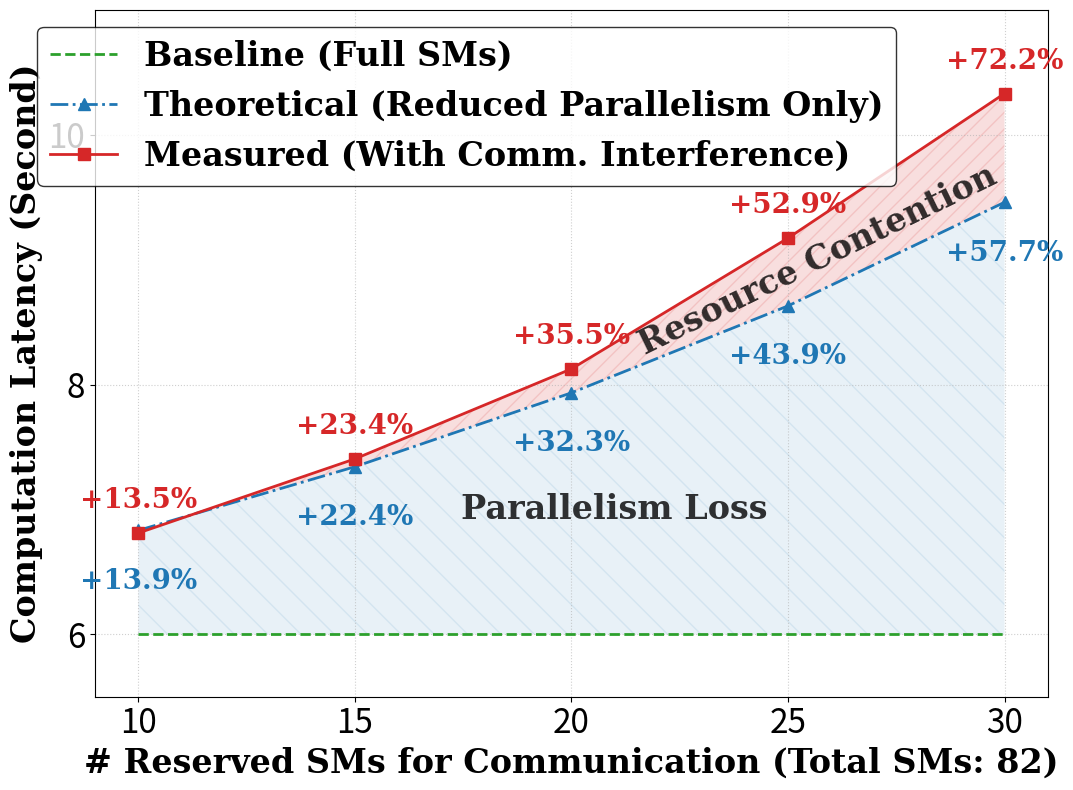

The matplotlib source for this figure: (Note: this script raises an exception after producing the figure.)
import matplotlib.pyplot as plt
import numpy as np

font_size_xticks = 24
font_size_yticks = 24
font_xlabel = {'family' : 'serif',
'weight' : 'bold',
'size'   : 24,
}
font_ylabel = {'family' : 'serif',
'weight' : 'bold',
'size'   : 24,
}
font_lengend = {'family' : 'serif',
'weight' : 'bold',
'size'   : 24,
}

LINE_WIDTH = 2

# 1. Data Preparation
sm_counts = np.array([10, 15, 20, 25, 30])
total_sm = 82

# Baseline (Average)
baseline_raw = np.array([5997.45, 5993.42, 6010.96, 5997.20, 5995.42])
baseline_raw = baseline_raw / 1000  # Convert to seconds
avg_baseline = np.mean(baseline_raw)  # Already in seconds
baseline_latency = np.full_like(sm_counts, avg_baseline, dtype=float)
baseline_latency = baseline_latency.astype(float)

# Measured Data (Interference)
interference_latency = np.array([6811.05, 7404.77, 8125.54, 9172.89, 10331.18]) / 1000  # Convert to seconds

# Theoretical Calculation
theoretical_latency = avg_baseline * (total_sm / (total_sm - sm_counts))  # Already in seconds
print("Theoretical Latency (s):", theoretical_latency)
# Calculate Percentages
actual_increase_pct = (interference_latency - avg_baseline) / avg_baseline * 100
theo_increase_pct = (theoretical_latency - avg_baseline) / avg_baseline * 100

# 2. Setup Plot Style (Academic)    
fig, ax = plt.subplots(figsize=(11, 8))

plt.rcParams['font.family'] = 'serif'
plt.rcParams['font.serif'] = ['Times New Roman', 'DejaVu Serif']
plt.rcParams['axes.linewidth'] = 1.0
plt.rcParams['xtick.direction'] = 'in'
plt.rcParams['ytick.direction'] = 'in'
plt.rcParams['xtick.top'] = True
plt.rcParams['ytick.right'] = True

# Colors
color_measure = '#D62728'  # Red
color_theory = '#1F77B4'   # Blue
color_base = '#2CA02C'     # Green

# 3. Plotting Lines

# A. Baseline
plt.plot(sm_counts, baseline_latency, linestyle='--', color=color_base, linewidth=LINE_WIDTH,
         label='Baseline (Full SMs)')
plt.plot(sm_counts, theoretical_latency, marker='^', markersize=9, linestyle='-.',
         color=color_theory, linewidth=LINE_WIDTH, label='Theoretical (Reduced Parallelism Only)')

# C. Measured
plt.plot(sm_counts, interference_latency, marker='s', markersize=9, linestyle='-',
         color=color_measure, linewidth=LINE_WIDTH, label='Measured (With Comm. Interference)')
# 4. Fill Between (Visual only, no legend)
# Note: label is omitted so it doesn't appear in the legend
# plt.fill_between(sm_counts, theoretical_latency, interference_latency,
#                  color='orange', alpha=0.15, hatch='//', edgecolor='orange')

plt.fill_between(sm_counts, theoretical_latency, interference_latency,
                 color='#D62728', alpha=0.15, hatch='//', edgecolor='none')
# 添加文字说明
plt.text(25.7, 9, 
         "Resource Contention", ha='center', va='center', fontsize=font_xlabel['size'], color='black', alpha=0.8,
         family='serif', weight='bold',
         rotation=26)

# Region A: Parallelism Loss (Green Baseline -> Blue Theoretical)
# 这一块展示的是：仅仅因为 SM 变少导致的必然延时增加
plt.fill_between(sm_counts, baseline_latency, theoretical_latency,
                 color='#1F77B4', alpha=0.1, hatch='\\', edgecolor='none')
# 添加文字说明 (可选，如果图比较挤可以在图例里说明，或者用箭头)
plt.text(21, 7, 
         "Parallelism Loss",
          ha='center',
          va='center',
          fontsize=font_xlabel['size'],
          color='black', alpha=0.8,
          family='serif', weight='bold')

# 5. Annotations (Dual Labeling)

for i in range(len(sm_counts)):
    # 5.1 Measured Annotation (Above the red point)
    # Using bold font to emphasize the experimental result
    plt.text(sm_counts[i], interference_latency[i] + 0.15,
             f"+{actual_increase_pct[i]:.1f}%",
             ha='center', va='bottom', fontsize=font_size_xticks-4,
             color=color_measure, fontweight='bold')

    # 5.2 Theoretical Annotation (Below the blue point)
    # Using a slightly smaller font and "Theory" prefix for clarity
    # Added negative offset (-300) to push text down
    plt.text(sm_counts[i], theoretical_latency[i] - 0.3,
             f"+{theo_increase_pct[i]:.1f}%",
             ha='center', va='top', fontsize=font_size_xticks-4,
             color=color_theory, fontweight='bold')

# 6. Axes and Layout
# plt.xlabel('Number of Dedicated Communication SMs(Total SMs: 82)', fontsize=12)
plt.xlabel('# Reserved SMs for Communication (Total SMs: 82)', fontdict=font_xlabel)

plt.ylabel('Computation Latency (Second)', fontdict=font_ylabel)
# plt.title('The Impact of SM Binding for Communication on Compute Performance(PCIe )', fontsize=13, weight='bold', pad=15)

plt.xticks( sm_counts, fontsize=font_size_xticks)
plt.yticks([6, 8, 10], ['6', '8', '10'], fontsize=font_size_yticks)
# Y-axis limit adjusted slightly to make room for bottom labels if needed
plt.ylim(5.5, 11)
plt.grid(True, linestyle=':', alpha=0.6)

# Legend (Clean, only 3 entries)
# plt.legend(frameon=True, fancybox=False, edgecolor='black', framealpha=1, fontsize=10, loc='upper left')
plt.legend(prop=font_lengend, loc='upper center', bbox_to_anchor=(0.39, 1), ncol=1, edgecolor='black')

plt.tight_layout()
# plt.savefig('pcie.png', dpi=300, bbox_inches='tight')
dst_path = r'E:/Turbo-Plot-Github-SIGCOMM-2026-0204/turbo/Figures/comm-influence-pcie-without-fixed-freq.pdf'
plt.savefig(dst_path, bbox_inches='tight')
plt.show()
